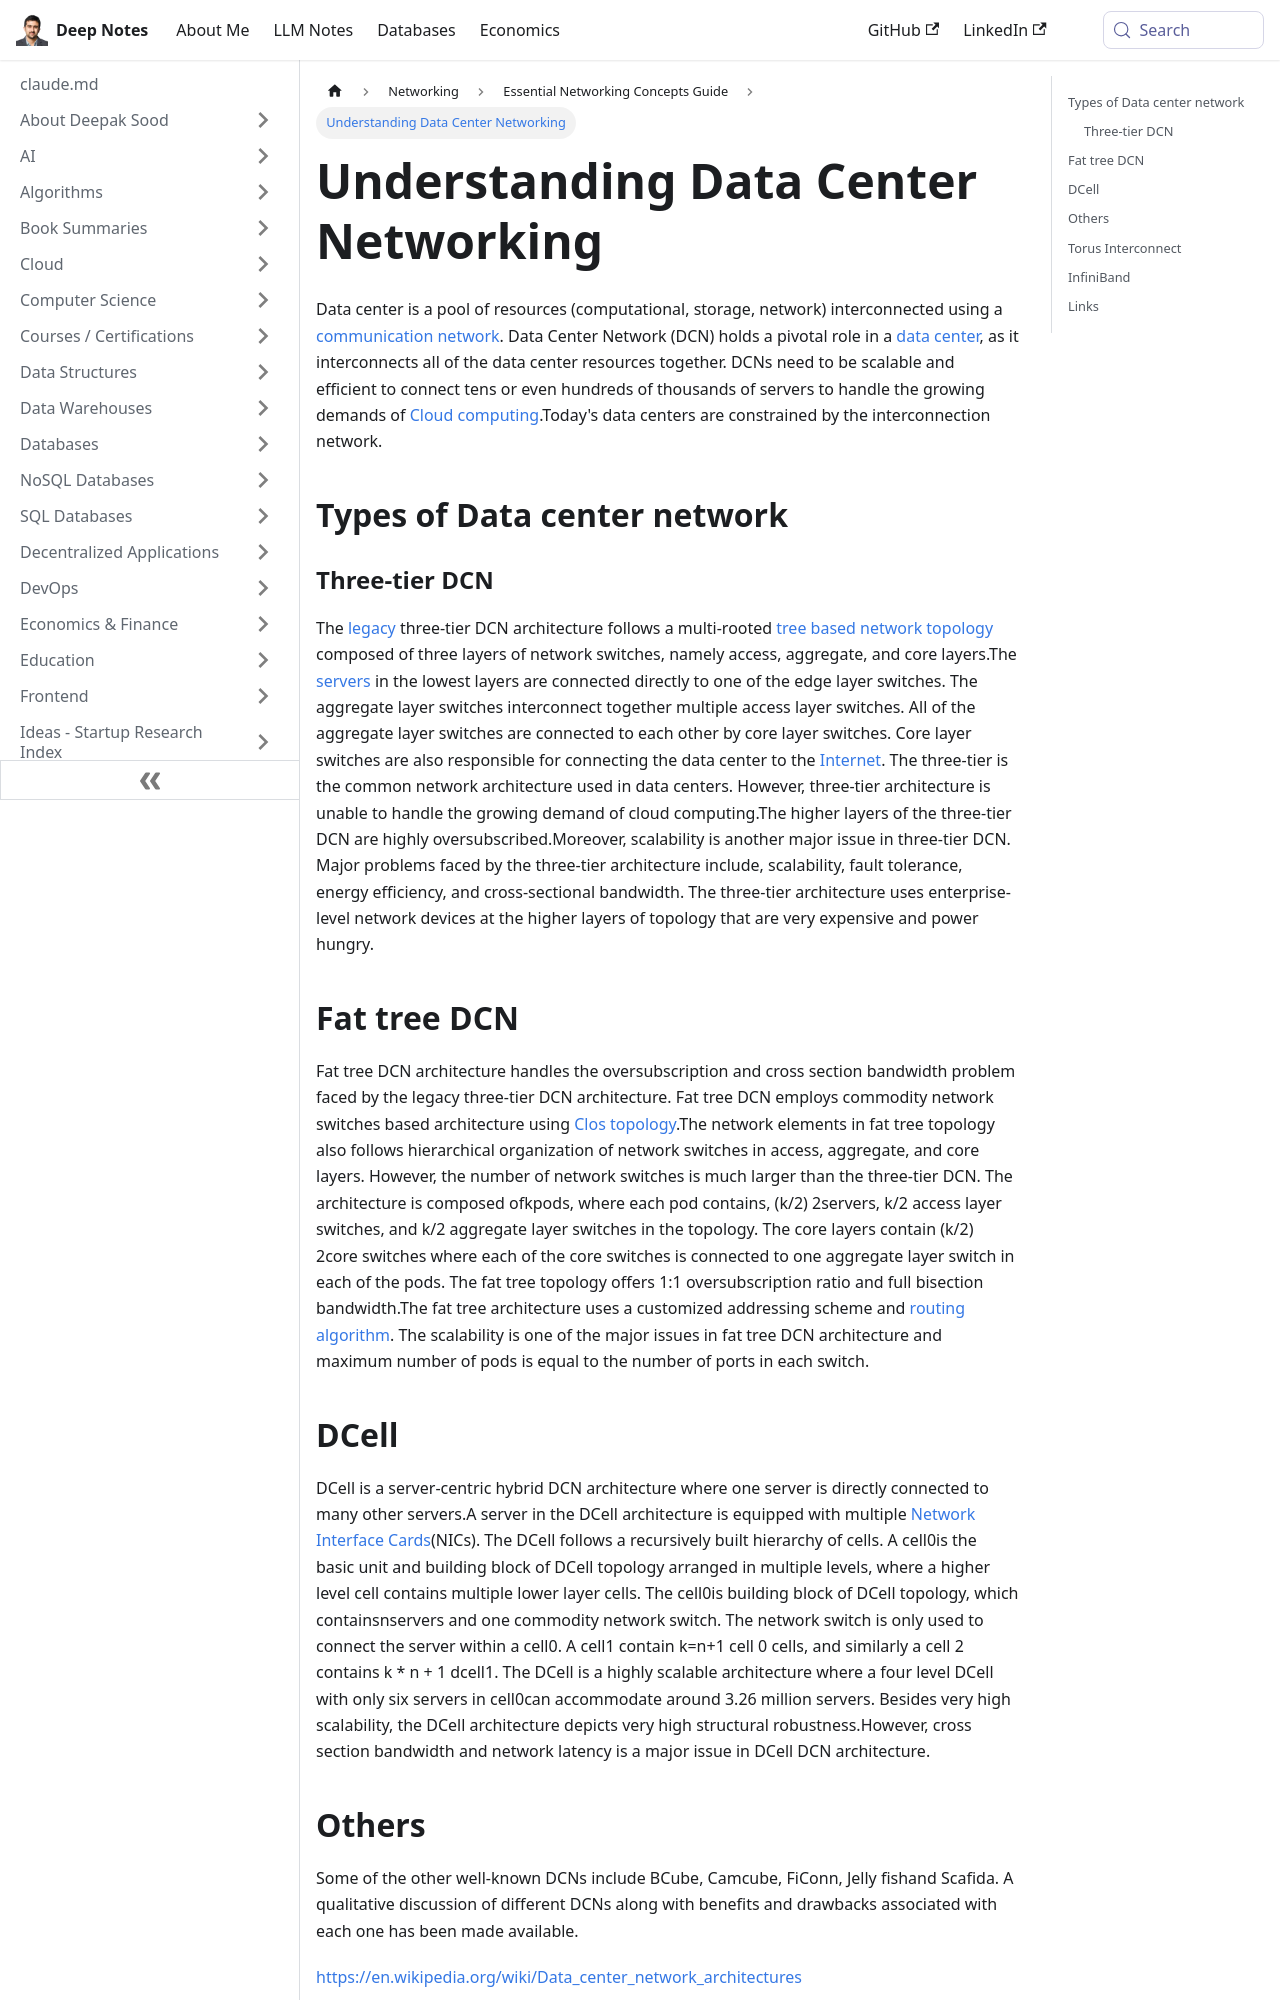

repository: deepaksood619/deepaksood619.github.io · page: networking/networking-concepts/data-center-networking/index.html · generator: docusaurus

---
slug: /networking/networking-concepts/data-center-networking
title: Understanding Data Center Networking
description: Explore the essential components and architectures of data center networking, including the three-tier DCN model.
created: 2023-03-05
updated: 2024-04-04
---
Data center is a pool of resources (computational, storage, network) interconnected using a [communication network](https://en.wikipedia.org/wiki/Communication_network). Data Center Network (DCN) holds a pivotal role in a [data center](https://en.wikipedia.org/wiki/Data_center), as it interconnects all of the data center resources together. DCNs need to be scalable and efficient to connect tens or even hundreds of thousands of servers to handle the growing demands of [Cloud computing](https://en.wikipedia.org/wiki/Cloud_computing).Today's data centers are constrained by the interconnection network.

## Types of Data center network

### Three-tier DCN

The [legacy](https://en.wikipedia.org/wiki/Legacy_system) three-tier DCN architecture follows a multi-rooted [tree based network topology](https://en.wikipedia.org/wiki/Tree_network) composed of three layers of network switches, namely access, aggregate, and core layers.The [servers](https://en.wikipedia.org/wiki/Server_(computing)) in the lowest layers are connected directly to one of the edge layer switches. The aggregate layer switches interconnect together multiple access layer switches. All of the aggregate layer switches are connected to each other by core layer switches. Core layer switches are also responsible for connecting the data center to the [Internet](https://en.wikipedia.org/wiki/Internet). The three-tier is the common network architecture used in data centers. However, three-tier architecture is unable to handle the growing demand of cloud computing.The higher layers of the three-tier DCN are highly oversubscribed.Moreover, scalability is another major issue in three-tier DCN. Major problems faced by the three-tier architecture include, scalability, fault tolerance, energy efficiency, and cross-sectional bandwidth. The three-tier architecture uses enterprise-level network devices at the higher layers of topology that are very expensive and power hungry.

## Fat tree DCN

Fat tree DCN architecture handles the oversubscription and cross section bandwidth problem faced by the legacy three-tier DCN architecture. Fat tree DCN employs commodity network switches based architecture using [Clos topology](https://en.wikipedia.org/wiki/Clos_network).The network elements in fat tree topology also follows hierarchical organization of network switches in access, aggregate, and core layers. However, the number of network switches is much larger than the three-tier DCN. The architecture is composed ofkpods, where each pod contains, (k/2) 2servers, k/2 access layer switches, and k/2 aggregate layer switches in the topology. The core layers contain (k/2) 2core switches where each of the core switches is connected to one aggregate layer switch in each of the pods. The fat tree topology offers 1:1 oversubscription ratio and full bisection bandwidth.The fat tree architecture uses a customized addressing scheme and [routing algorithm](https://en.wikipedia.org/wiki/Routing_algorithm). The scalability is one of the major issues in fat tree DCN architecture and maximum number of pods is equal to the number of ports in each switch.
